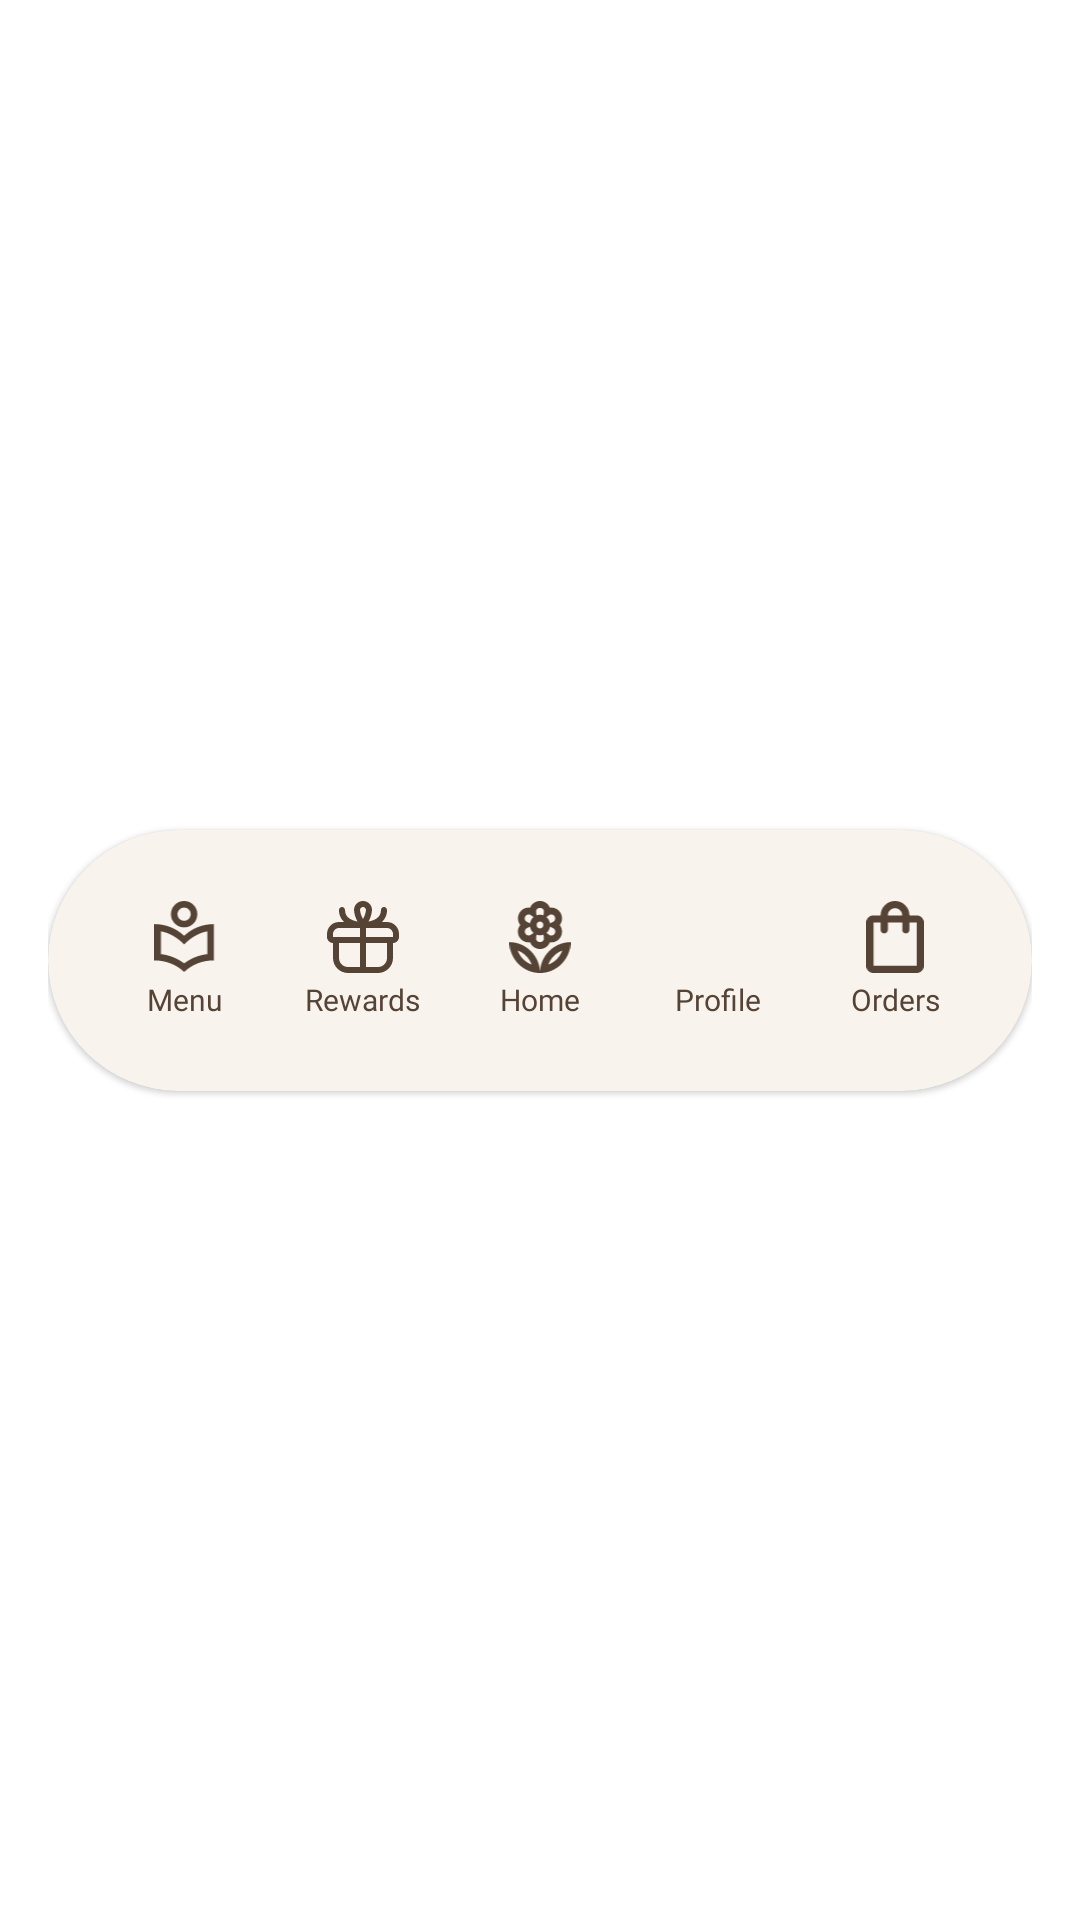

Here is an Android app screen rendered from its layout file. Give the layout XML and the strings, colors and styles it references.
<!-- AndroidManifest.xml: application theme Theme.PersonalMidterm -->
<!-- res/layout/layout_navbar.xml -->
<androidx.constraintlayout.widget.ConstraintLayout xmlns:android="http://schemas.android.com/apk/res/android"
    android:layout_width="match_parent"
    android:layout_height="wrap_content"
    xmlns:app="http://schemas.android.com/apk/res-auto"
    android:padding="16dp"
    android:background="@android:color/transparent">
    <com.google.android.material.card.MaterialCardView
        app:layout_constraintStart_toStartOf="parent"
        app:layout_constraintEnd_toEndOf="parent"
        app:layout_constraintBottom_toBottomOf="parent"
        app:layout_constraintTop_toTopOf="parent"
        android:layout_width="match_parent"
        android:layout_height="87dp"
        android:backgroundTint="#F8F3EC"
        app:cardCornerRadius="9999dp"
        app:strokeColor="#33DBC2B0"
        app:contentPadding="16dp">
        <androidx.constraintlayout.widget.ConstraintLayout
            android:layout_width="match_parent"
            android:layout_height="match_parent">

            
            <androidx.constraintlayout.widget.ConstraintLayout
                android:id="@+id/nav1_group"
                android:layout_width="0dp"
                android:layout_height="0dp"
                android:background="?attr/selectableItemBackgroundBorderless"
                app:layout_constraintHorizontal_chainStyle="spread"
                app:layout_constraintStart_toStartOf="parent"
                app:layout_constraintEnd_toStartOf="@id/nav2_group"
                app:layout_constraintTop_toTopOf="parent"
                app:layout_constraintBottom_toBottomOf="parent">

                <ImageView
                    android:id="@+id/nav1"
                    android:layout_width="24dp"
                    android:layout_height="24dp"
                    android:src="@drawable/menu"
                    app:layout_constraintStart_toStartOf="parent"
                    app:layout_constraintEnd_toEndOf="parent"
                    app:layout_constraintTop_toTopOf="parent"
                    app:layout_constraintBottom_toTopOf="@id/nav1_label"
                    app:layout_constraintVertical_chainStyle="packed" />

                <TextView
                    android:id="@+id/nav1_label"
                    android:layout_width="wrap_content"
                    android:layout_height="wrap_content"
                    android:layout_marginTop="2dp"
                    android:fontFamily="@font/manrope_medium"
                    android:text="Menu"
                    android:textColor="@color/text_secondary"
                    android:textSize="10sp"
                    app:layout_constraintStart_toStartOf="parent"
                    app:layout_constraintEnd_toEndOf="parent"
                    app:layout_constraintTop_toBottomOf="@id/nav1"
                    app:layout_constraintBottom_toBottomOf="parent" />

            </androidx.constraintlayout.widget.ConstraintLayout>

            
            <androidx.constraintlayout.widget.ConstraintLayout
                android:id="@+id/nav2_group"
                android:layout_width="0dp"
                android:layout_height="0dp"
                android:background="?attr/selectableItemBackgroundBorderless"
                app:layout_constraintStart_toEndOf="@id/nav1_group"
                app:layout_constraintEnd_toStartOf="@id/nav3_group"
                app:layout_constraintTop_toTopOf="parent"
                app:layout_constraintBottom_toBottomOf="parent">

                <ImageView
                    android:id="@+id/nav2"
                    android:layout_width="24dp"
                    android:layout_height="24dp"
                    android:src="@drawable/gift"
                    app:layout_constraintStart_toStartOf="parent"
                    app:layout_constraintEnd_toEndOf="parent"
                    app:layout_constraintTop_toTopOf="parent"
                    app:layout_constraintBottom_toTopOf="@id/nav2_label"
                    app:layout_constraintVertical_chainStyle="packed" />

                <TextView
                    android:id="@+id/nav2_label"
                    android:layout_width="wrap_content"
                    android:layout_height="wrap_content"
                    android:layout_marginTop="2dp"
                    android:fontFamily="@font/manrope_medium"
                    android:text="Rewards"
                    android:textColor="@color/text_secondary"
                    android:textSize="10sp"
                    app:layout_constraintStart_toStartOf="parent"
                    app:layout_constraintEnd_toEndOf="parent"
                    app:layout_constraintTop_toBottomOf="@id/nav2"
                    app:layout_constraintBottom_toBottomOf="parent" />

            </androidx.constraintlayout.widget.ConstraintLayout>

            
            <androidx.constraintlayout.widget.ConstraintLayout
                android:id="@+id/nav3_group"
                android:layout_width="0dp"
                android:layout_height="0dp"
                android:background="?attr/selectableItemBackgroundBorderless"
                app:layout_constraintStart_toEndOf="@id/nav2_group"
                app:layout_constraintEnd_toStartOf="@id/nav4_group"
                app:layout_constraintTop_toTopOf="parent"
                app:layout_constraintBottom_toBottomOf="parent">

                <ImageView
                    android:id="@+id/nav3"
                    android:layout_width="24dp"
                    android:layout_height="24dp"
                    android:src="@drawable/home"
                    app:tint="@color/text_secondary"
                    app:layout_constraintStart_toStartOf="parent"
                    app:layout_constraintEnd_toEndOf="parent"
                    app:layout_constraintTop_toTopOf="parent"
                    app:layout_constraintBottom_toTopOf="@id/nav3_label"
                    app:layout_constraintVertical_chainStyle="packed" />

                <TextView
                    android:id="@+id/nav3_label"
                    android:layout_width="wrap_content"
                    android:layout_height="wrap_content"
                    android:layout_marginTop="2dp"
                    android:fontFamily="@font/manrope_medium"
                    android:text="Home"
                    android:textColor="@color/text_secondary"
                    android:textSize="10sp"
                    app:layout_constraintStart_toStartOf="parent"
                    app:layout_constraintEnd_toEndOf="parent"
                    app:layout_constraintTop_toBottomOf="@id/nav3"
                    app:layout_constraintBottom_toBottomOf="parent" />

            </androidx.constraintlayout.widget.ConstraintLayout>

            
            <androidx.constraintlayout.widget.ConstraintLayout
                android:id="@+id/nav4_group"
                android:layout_width="0dp"
                android:layout_height="0dp"
                android:background="?attr/selectableItemBackgroundBorderless"
                app:layout_constraintStart_toEndOf="@id/nav3_group"
                app:layout_constraintEnd_toStartOf="@id/nav5_group"
                app:layout_constraintTop_toTopOf="parent"
                app:layout_constraintBottom_toBottomOf="parent">

                <ImageView
                    android:id="@+id/nav4"
                    android:layout_width="24dp"
                    android:layout_height="24dp"
                    android:src="@drawable/profile"
                    app:layout_constraintStart_toStartOf="parent"
                    app:layout_constraintEnd_toEndOf="parent"
                    app:layout_constraintTop_toTopOf="parent"
                    app:layout_constraintBottom_toTopOf="@id/nav4_label"
                    app:layout_constraintVertical_chainStyle="packed" />

                <TextView
                    android:id="@+id/nav4_label"
                    android:layout_width="wrap_content"
                    android:layout_height="wrap_content"
                    android:layout_marginTop="2dp"
                    android:fontFamily="@font/manrope_medium"
                    android:text="Profile"
                    android:textColor="@color/text_secondary"
                    android:textSize="10sp"
                    app:layout_constraintStart_toStartOf="parent"
                    app:layout_constraintEnd_toEndOf="parent"
                    app:layout_constraintTop_toBottomOf="@id/nav4"
                    app:layout_constraintBottom_toBottomOf="parent" />

            </androidx.constraintlayout.widget.ConstraintLayout>

            
            <androidx.constraintlayout.widget.ConstraintLayout
                android:id="@+id/nav5_group"
                android:layout_width="0dp"
                android:layout_height="0dp"
                android:background="?attr/selectableItemBackgroundBorderless"
                app:layout_constraintStart_toEndOf="@id/nav4_group"
                app:layout_constraintEnd_toEndOf="parent"
                app:layout_constraintTop_toTopOf="parent"
                app:layout_constraintBottom_toBottomOf="parent">

                <ImageView
                    android:id="@+id/nav5"
                    android:layout_width="24dp"
                    android:layout_height="24dp"
                    android:src="@drawable/bag"
                    app:layout_constraintStart_toStartOf="parent"
                    app:layout_constraintEnd_toEndOf="parent"
                    app:layout_constraintTop_toTopOf="parent"
                    app:layout_constraintBottom_toTopOf="@id/nav5_label"
                    app:layout_constraintVertical_chainStyle="packed" />

                <TextView
                    android:id="@+id/nav5_label"
                    android:layout_width="wrap_content"
                    android:layout_height="wrap_content"
                    android:layout_marginTop="2dp"
                    android:fontFamily="@font/manrope_medium"
                    android:text="Orders"
                    android:textColor="@color/text_secondary"
                    android:textSize="10sp"
                    app:layout_constraintStart_toStartOf="parent"
                    app:layout_constraintEnd_toEndOf="parent"
                    app:layout_constraintTop_toBottomOf="@id/nav5"
                    app:layout_constraintBottom_toBottomOf="parent" />

            </androidx.constraintlayout.widget.ConstraintLayout>

        </androidx.constraintlayout.widget.ConstraintLayout>
    </com.google.android.material.card.MaterialCardView>
</androidx.constraintlayout.widget.ConstraintLayout>
<!-- resources referenced by this layout -->
<resources>
  <color name="text_secondary">#554336</color>
  <!-- drawable bag (drawable) -->
  <vector xmlns:android="http://schemas.android.com/apk/res/android"
      android:width="16dp"
      android:height="20dp"
      android:viewportWidth="16"
      android:viewportHeight="20">
    <path
        android:pathData="M2,20C1.45,20 0.979,19.804 0.587,19.413C0.196,19.021 0,18.55 0,18V6C0,5.45 0.196,4.979 0.587,4.588C0.979,4.196 1.45,4 2,4H4C4,2.9 4.392,1.958 5.175,1.175C5.958,0.392 6.9,0 8,0C9.1,0 10.042,0.392 10.825,1.175C11.608,1.958 12,2.9 12,4H14C14.55,4 15.021,4.196 15.413,4.588C15.804,4.979 16,5.45 16,6V18C16,18.55 15.804,19.021 15.413,19.413C15.021,19.804 14.55,20 14,20H2ZM2,18H14V6H12V8C12,8.283 11.904,8.521 11.712,8.712C11.521,8.904 11.283,9 11,9C10.717,9 10.479,8.904 10.288,8.712C10.096,8.521 10,8.283 10,8V6H6V8C6,8.283 5.904,8.521 5.713,8.712C5.521,8.904 5.283,9 5,9C4.717,9 4.479,8.904 4.287,8.712C4.096,8.521 4,8.283 4,8V6H2V18ZM6,4H10C10,3.45 9.804,2.979 9.413,2.588C9.021,2.196 8.55,2 8,2C7.45,2 6.979,2.196 6.588,2.588C6.196,2.979 6,3.45 6,4ZM2,18V6V18Z"
        android:fillColor="#554336"/>
  </vector>
  <!-- drawable gift: vector/xml drawable (drawable, 2117 chars, omitted) -->
  <!-- drawable home: vector/xml drawable (drawable, 4968 chars, omitted) -->
  <!-- drawable menu (drawable) -->
  <vector xmlns:android="http://schemas.android.com/apk/res/android"
      android:width="17dp"
      android:height="20dp"
      android:viewportWidth="17"
      android:viewportHeight="20">
    <path
        android:pathData="M8.25,19.708C7.15,18.669 5.89,17.875 4.469,17.325C3.048,16.775 1.558,16.5 0,16.5V6.417C1.543,6.417 3.025,6.695 4.446,7.253C5.867,7.811 7.135,8.617 8.25,9.671C9.365,8.617 10.633,7.811 12.054,7.253C13.475,6.695 14.957,6.417 16.5,6.417V16.5C14.926,16.5 13.433,16.775 12.02,17.325C10.607,17.875 9.35,18.669 8.25,19.708ZM8.25,17.325C9.212,16.607 10.236,16.034 11.321,15.606C12.406,15.179 13.521,14.896 14.667,14.758V8.433C13.551,8.632 12.455,9.033 11.378,9.636C10.301,10.24 9.258,11.046 8.25,12.054C7.242,11.046 6.199,10.24 5.122,9.636C4.045,9.033 2.949,8.632 1.833,8.433V14.758C2.979,14.896 4.094,15.179 5.179,15.606C6.264,16.034 7.287,16.607 8.25,17.325ZM8.25,7.333C7.242,7.333 6.378,6.974 5.66,6.256C4.942,5.538 4.583,4.675 4.583,3.667C4.583,2.658 4.942,1.795 5.66,1.077C6.378,0.359 7.242,0 8.25,0C9.258,0 10.122,0.359 10.84,1.077C11.558,1.795 11.917,2.658 11.917,3.667C11.917,4.675 11.558,5.538 10.84,6.256C10.122,6.974 9.258,7.333 8.25,7.333ZM8.25,5.5C8.754,5.5 9.186,5.32 9.545,4.961C9.904,4.602 10.083,4.171 10.083,3.667C10.083,3.162 9.904,2.731 9.545,2.372C9.186,2.013 8.754,1.833 8.25,1.833C7.746,1.833 7.314,2.013 6.955,2.372C6.596,2.731 6.417,3.162 6.417,3.667C6.417,4.171 6.596,4.602 6.955,4.961C7.314,5.32 7.746,5.5 8.25,5.5Z"
        android:fillColor="#554336"/>
  </vector>
  <style name="Theme.PersonalMidterm" parent="Theme.MaterialComponents.Light.NoActionBar">
          <item name="android:textColorPrimary">@color/text_primary</item>
          <item name="android:textColorSecondary">@color/text_primary</item>
          
          <item name="android:statusBarColor">?attr/colorPrimaryVariant</item>
          
      </style>
  <color name="text_primary">#1D1C18</color>
</resources>
